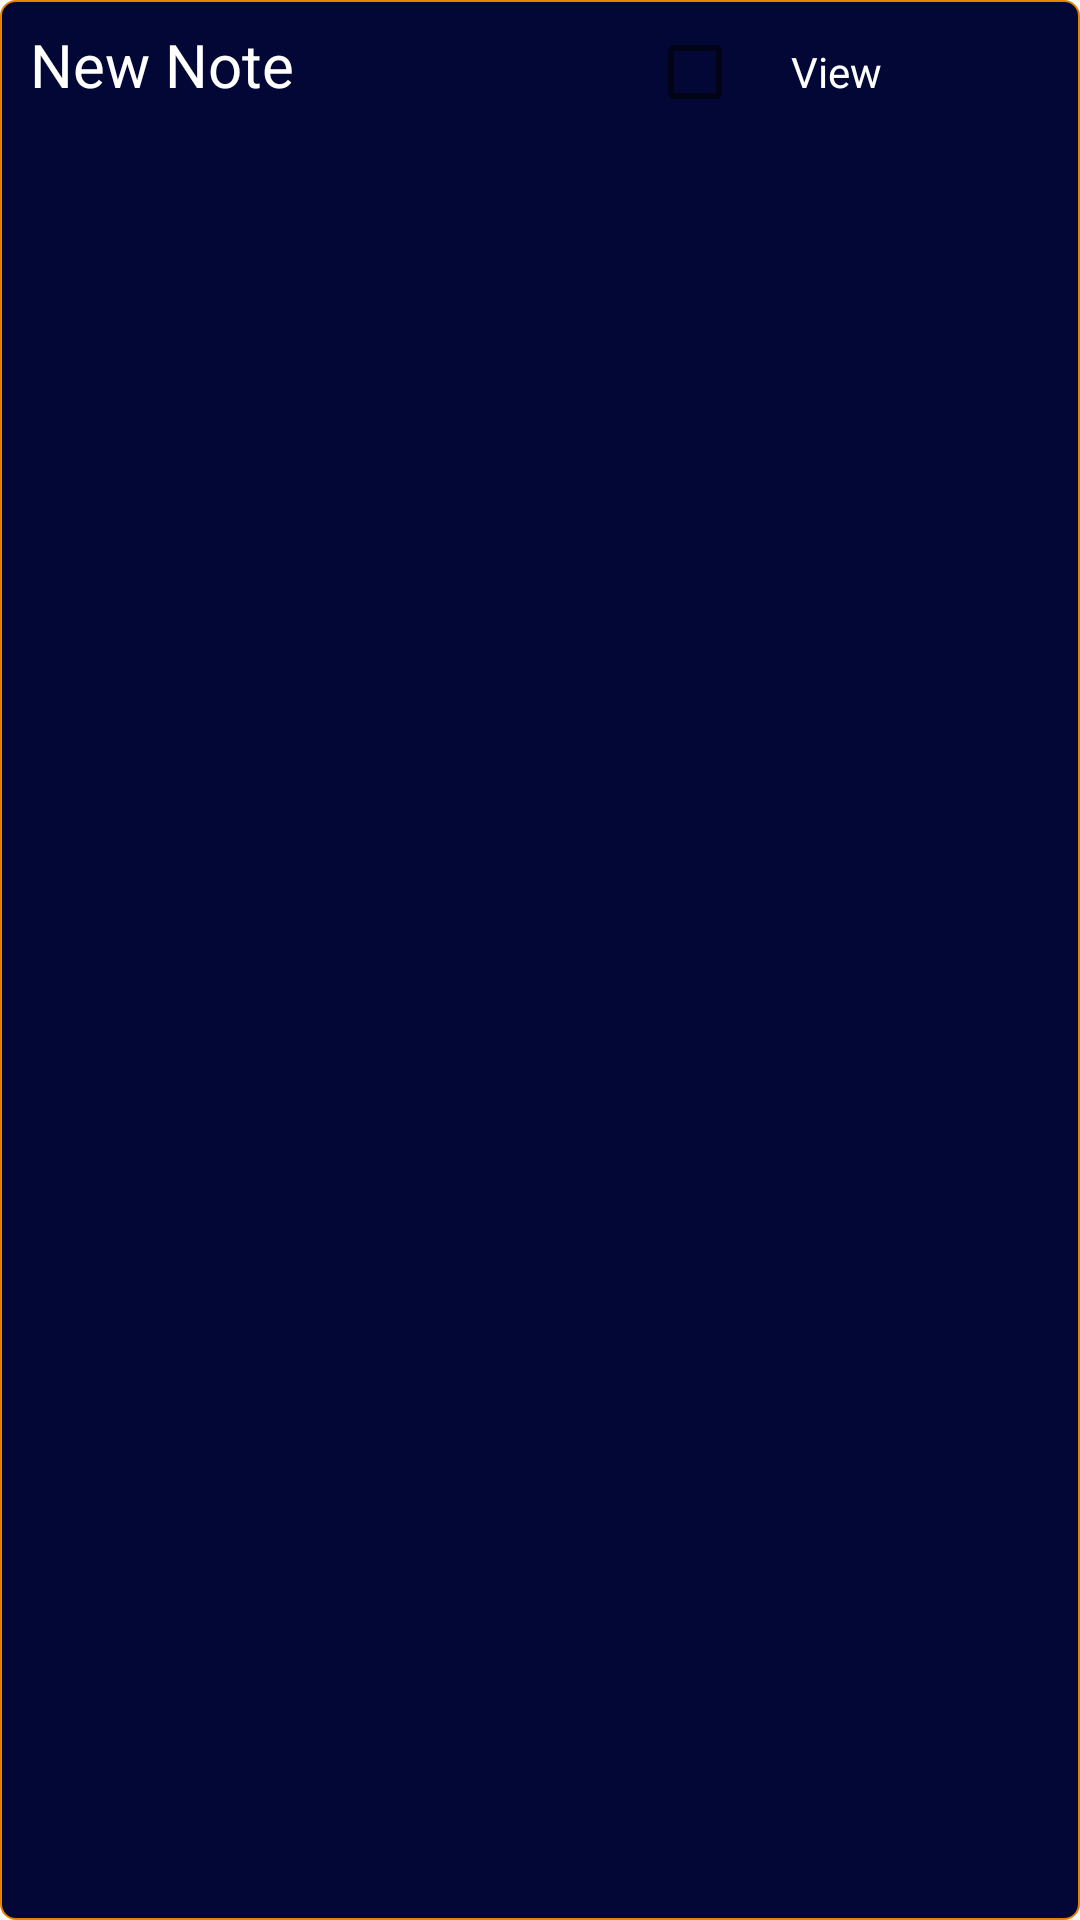

Android layout source for this screen:
<!-- AndroidManifest.xml: application theme Theme.Janim -->
<!-- res/layout/noterecyclers.xml -->
<?xml version="1.0" encoding="utf-8"?>
<LinearLayout xmlns:android="http://schemas.android.com/apk/res/android"
    android:layout_width="match_parent"
    android:orientation="horizontal"
    android:layout_margin="10dp"
    android:background="@drawable/note"
    android:layout_height="wrap_content">

    <TextView
        android:id="@+id/notetiitle"
        android:layout_width="wrap_content"
        android:layout_height="wrap_content"
        android:text="New Note"
        android:fontFamily="sans-serif"
        android:textSize="20sp"
        android:textColor="@color/white"
        android:layout_weight="1"
        android:layout_marginStart="5dp"
        android:padding="5dp"/>


    <CheckBox
        android:id="@+id/cb"
        android:layout_width="wrap_content"
        android:layout_height="wrap_content"/>

    <TextView
        android:layout_width="wrap_content"
        android:layout_height="wrap_content"
        android:text="View"
        android:layout_marginEnd="3dp"
        android:textColor="@color/white"
        android:fontFamily="sans-serif"/>

    <ImageButton
        android:id="@+id/see"
        android:layout_width="30dp"
        android:layout_marginTop="10.4dp"
        android:layout_marginStart="3dp"
        android:background="@drawable/ic_see_foreground"
        android:backgroundTint="@color/white"
        android:layout_height="30dp"/>


    <ImageButton
        android:id="@+id/delete"
        android:layout_width="30dp"
        android:layout_marginTop="9dp"
        android:backgroundTint="@color/white"
        android:background="@drawable/ic_delete_foreground"
        android:layout_height="30dp"/>





</LinearLayout>
<!-- resources referenced by this layout -->
<resources>
  <color name="white">#FFFFFFFF</color>
  <!-- drawable note (drawable) -->
  <?xml version="1.0" encoding="utf-8"?>
  <shape xmlns:android="http://schemas.android.com/apk/res/android">
  
      <corners android:radius="5dp"/>
      <stroke android:width="0.65dp" android:color="@color/wheat"/>
      <solid android:color="#020735"/>
  
  </shape>
  <style name="Theme.Janim" parent="Theme.MaterialComponents.DayNight.NoActionBar">
          
          <item name="colorPrimary">@color/purple_500</item>
          <item name="colorPrimaryVariant">@color/purple_700</item>
          <item name="colorOnPrimary">@color/white</item>
          
          <item name="colorSecondary">@color/teal_200</item>
          <item name="colorSecondaryVariant">@color/teal_700</item>
          <item name="colorOnSecondary">@color/black</item>
          
          <item name="android:statusBarColor" tools:targetApi="l">?attr/colorPrimaryVariant</item>
          
          <item name="drawerArrowStyle">@style/hamburger</item>
  
      </style>
  <color name="wheat">#E88201</color>
  <color name="purple_500">#FF6200EE</color>
  <color name="purple_700">#FF3700B3</color>
  <color name="teal_200">#FF03DAC5</color>
  <color name="teal_700">#FF018786</color>
  <color name="black">#FF000000</color>
  <style name="hamburger" parent="@style/Widget.AppCompat.DrawerArrowToggle">
          <item name="spinBars">true</item>
          <item name="color">#B1680A</item>
          <item name="colorPrimary">#B1680A</item>
          <item name="colorOutline">#B1680A</item>
      </style>
</resources>
